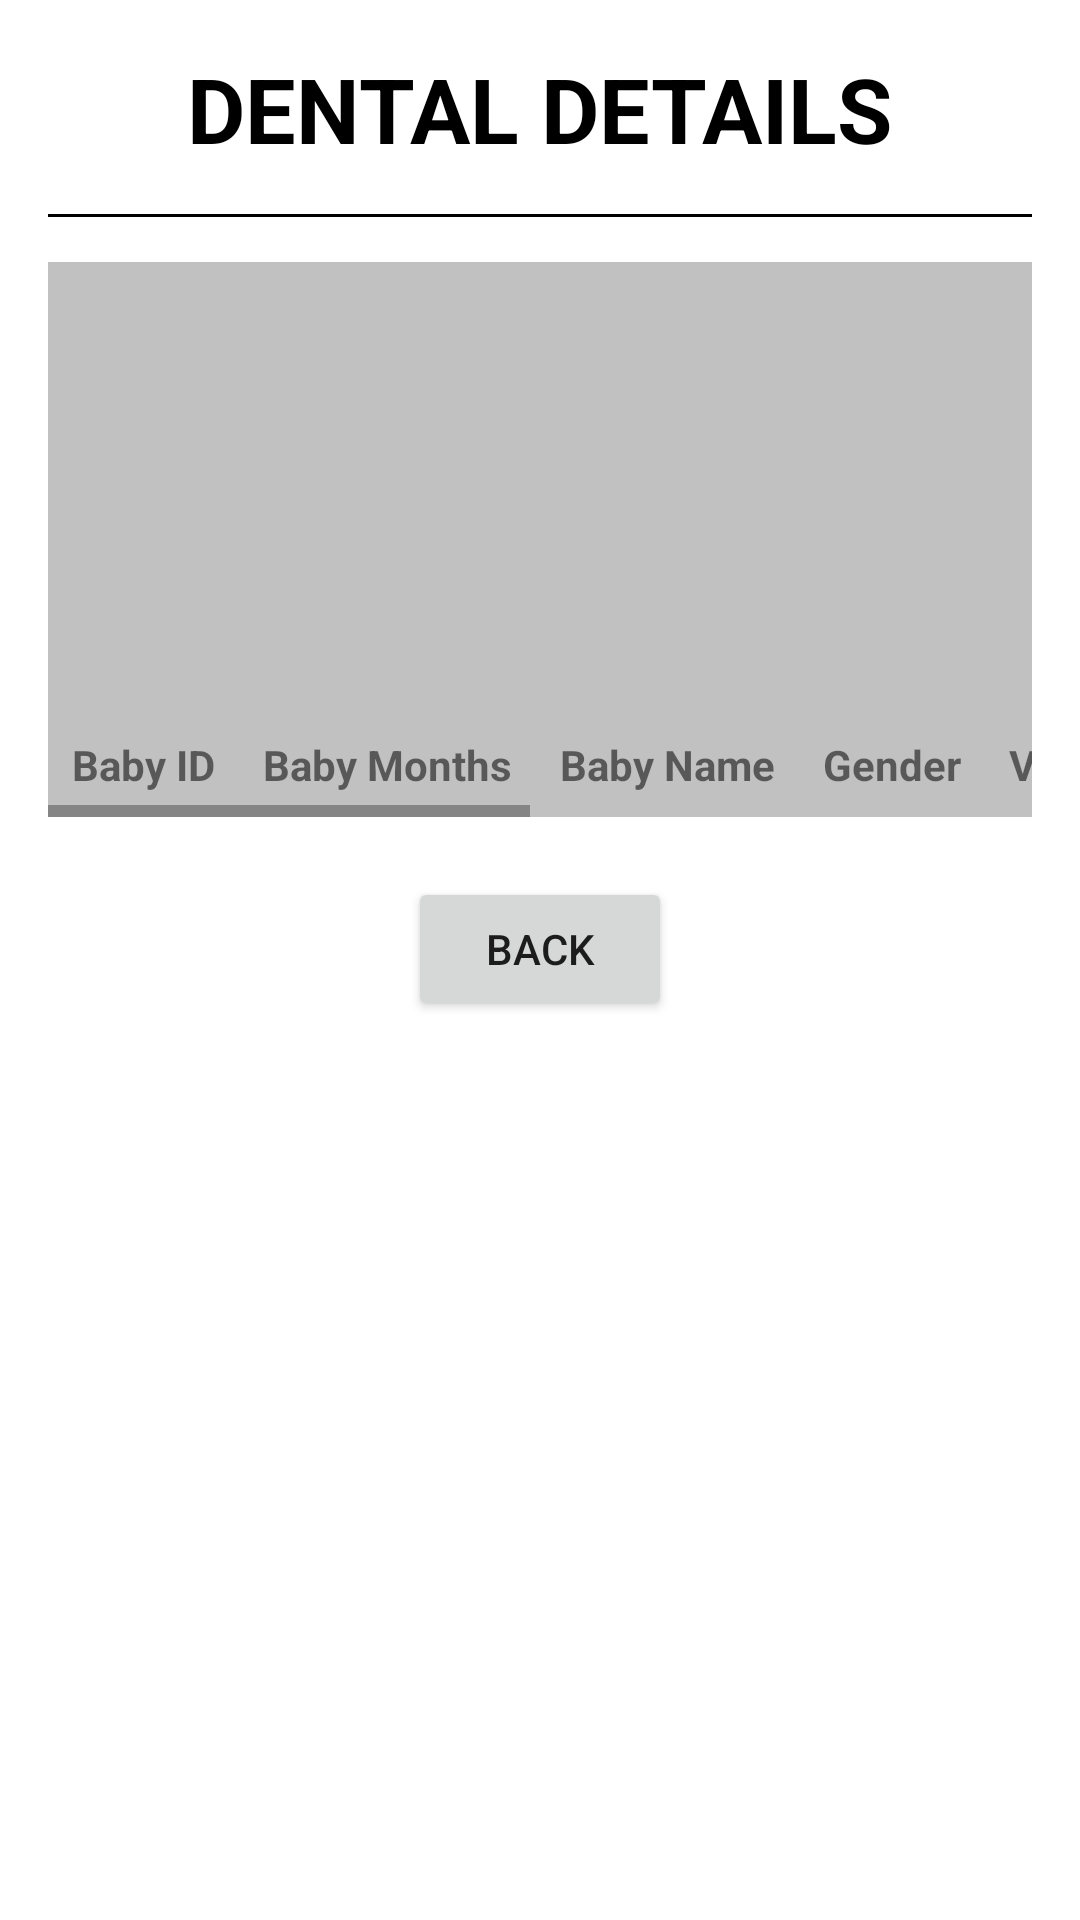

Android layout source for this screen:
<!-- AndroidManifest.xml: application theme Theme.CDRB_01 -->
<!-- res/layout/activity_dental_card.xml -->
<?xml version="1.0" encoding="utf-8"?>
<ScrollView xmlns:android="http://schemas.android.com/apk/res/android"
    xmlns:app="http://schemas.android.com/apk/res-auto"
    xmlns:tools="http://schemas.android.com/tools"
    android:layout_width="match_parent"
    android:layout_height="match_parent"
    tools:context=".Dental_Card">






    <LinearLayout
        android:layout_width="match_parent"
        android:layout_height="wrap_content"
        android:orientation="vertical"
        android:padding="16dp">

        <TextView
            android:id="@+id/title_text_view"
            android:layout_width="wrap_content"
            android:layout_height="wrap_content"
            android:text="DENTAL DETAILS"
            android:textSize="30dp"
            android:layout_gravity="center"
            android:textColor="@color/black"
            android:layout_marginBottom="15dp"
            android:textStyle="bold" />

        <View
            android:layout_width="match_parent"
            android:layout_height="1dp"
            android:background="@color/black"
            android:layout_below="@id/title_text_view"
            android:layout_marginBottom="15dp" />


    <HorizontalScrollView
        android:layout_width="match_parent"
        android:layout_height="match_parent"
        >

        <TableLayout
            android:id="@+id/table_layout"
            android:layout_width="match_parent"
            android:layout_height="match_parent"
            android:background="@color/lightgray">

            
            <TableRow
                android:layout_width="match_parent"
                android:layout_height="wrap_content"
                android:layout_marginTop="150dp">

                <TextView
                    android:layout_width="wrap_content"
                    android:layout_height="wrap_content"
                    android:padding="8dp"
                    android:text="Baby ID"
                    android:textStyle="bold" />

                <TextView
                    android:layout_width="wrap_content"
                    android:layout_height="wrap_content"
                    android:padding="8dp"
                    android:text="Baby Months"
                    android:textStyle="bold" />

                <TextView
                    android:layout_width="wrap_content"
                    android:layout_height="wrap_content"
                    android:padding="8dp"
                    android:text="Baby Name"
                    android:textStyle="bold" />

                <TextView
                    android:layout_width="wrap_content"
                    android:layout_height="wrap_content"
                    android:padding="8dp"
                    android:text="Gender"
                    android:textStyle="bold" />

                <TextView
                    android:layout_width="wrap_content"
                    android:layout_height="wrap_content"
                    android:padding="8dp"
                    android:text="Vaccination Date"
                    android:textStyle="bold" />

                <TextView
                    android:layout_width="wrap_content"
                    android:layout_height="wrap_content"
                    android:padding="8dp"
                    android:text="Vaccine Name"
                    android:textStyle="bold" />

                <TextView
                    android:layout_width="wrap_content"
                    android:layout_height="wrap_content"
                    android:padding="8dp"
                    android:text="Immediate Health"
                    android:textStyle="bold" />
            </TableRow>

        </TableLayout>
    </HorizontalScrollView>
        
        <Button
            android:id="@+id/back_button"
            android:layout_width="wrap_content"
            android:layout_height="wrap_content"
            android:text="Back"
            android:layout_gravity="center"
            android:layout_marginTop="20dp"/>
    </LinearLayout>
</ScrollView>
<!-- resources referenced by this layout -->
<resources>
  <color name="black">#FF000000</color>
  <color name="lightgray">#c1c1c1</color>
  <style name="Theme.CDRB_01" parent="Theme.MaterialComponents.DayNight.NoActionBar">
          
          <item name="colorPrimary">@color/purple_500</item>
          <item name="colorPrimaryVariant">@color/purple_700</item>
          <item name="colorOnPrimary">@color/white</item>
          
          <item name="colorSecondary">@color/teal_200</item>
          <item name="colorSecondaryVariant">@color/teal_700</item>
          <item name="colorOnSecondary">@color/black</item>
          
          <item name="android:statusBarColor">?attr/colorPrimaryVariant</item>
          
      </style>
  <color name="purple_500">#FF6200EE</color>
  <color name="purple_700">#FF3700B3</color>
  <color name="white">#FFFFFFFF</color>
  <color name="teal_200">#FF03DAC5</color>
  <color name="teal_700">#FF018786</color>
</resources>
